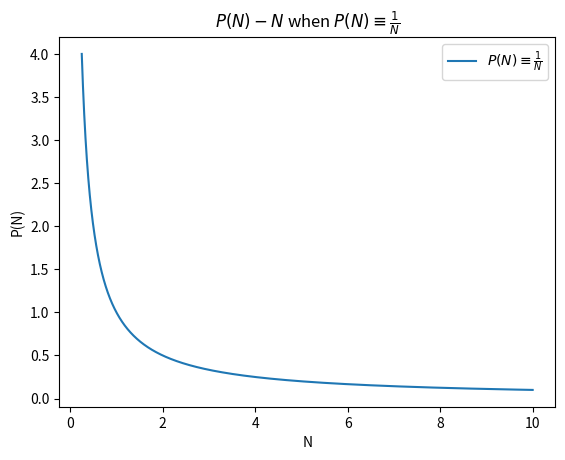

The matplotlib source for this figure:
# PRJDIR/src/modelplot2p.py

import numpy
import matplotlib.pyplot

NFROM = 0.25
NTO = 10
NSTEP = 0.0001

nlist = numpy.arange(NFROM, NTO, NSTEP)
plist = [1/n for n in nlist]

matplotlib.pyplot.title(r"$P(N)-N$ when $P(N) \equiv \frac {1} {N}$")
matplotlib.pyplot.xlabel(r"N")
matplotlib.pyplot.ylabel(r"P(N)")
matplotlib.pyplot.plot(nlist, plist,
                       label=r"$P(N) \equiv \frac {1} {N}$")
matplotlib.pyplot.legend()

matplotlib.pyplot.show()
